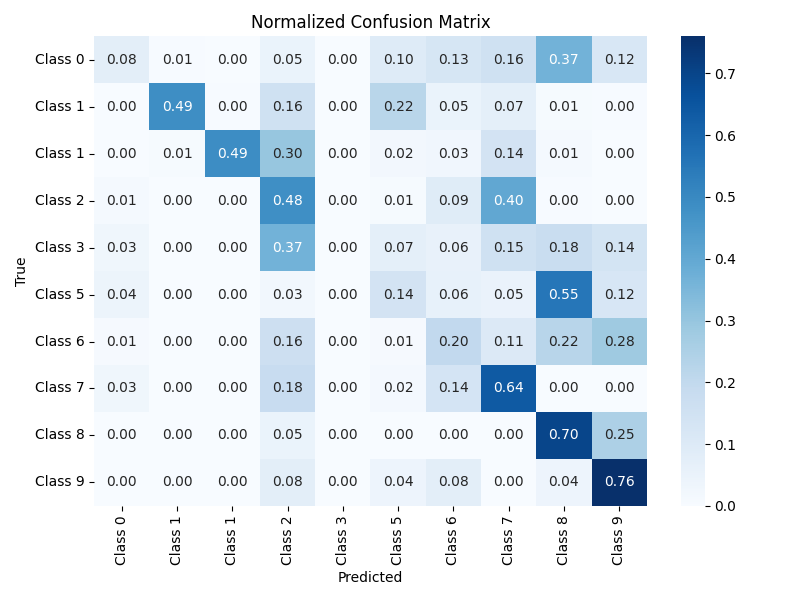

The data file committed next to this chart (first rows):
, Class 0, Class 1, Class 1, Class 2, Class 3, Class 5, Class 6, Class 7, Class 8, Class 9
Class 0, 0.07792, 0.005348, 0.001528, 0.04966, 0.0, 0.09778, 0.1253, 0.1558, 0.3659, 0.1207
Class 1, 0.001724, 0.4853, 0.003879, 0.1565, 0.0, 0.2203, 0.04914, 0.07371, 0.006034, 0.003448
Class 1, 0.001522, 0.006088, 0.4871, 0.2983, 0.0, 0.02283, 0.02892, 0.1416, 0.01218, 0.001522
Class 2, 0.01389, 0.0, 0.001984, 0.4821, 0.0, 0.007937, 0.08929, 0.4008, 0.003968, 0.0
Class 3, 0.03252, 0.0, 0.0, 0.3659, 0.0, 0.07317, 0.05691, 0.1545, 0.1789, 0.1382
Class 5, 0.04386, 0.0, 0.0, 0.02632, 0.0, 0.1404, 0.0614, 0.05263, 0.5526, 0.1228
Class 6, 0.01176, 0.0, 0.0, 0.1647, 0.0, 0.01176, 0.2, 0.1059, 0.2235, 0.2824
Class 7, 0.0303, 0.0, 0.0, 0.1818, 0.0, 0.01515, 0.1364, 0.6364, 0.0, 0.0
Class 8, 0.0, 0.0, 0.0, 0.05, 0.0, 0.0, 0.0, 0.0, 0.7, 0.25
Class 9, 0.0, 0.0, 0.0, 0.08, 0.0, 0.04, 0.08, 0.0, 0.04, 0.76
